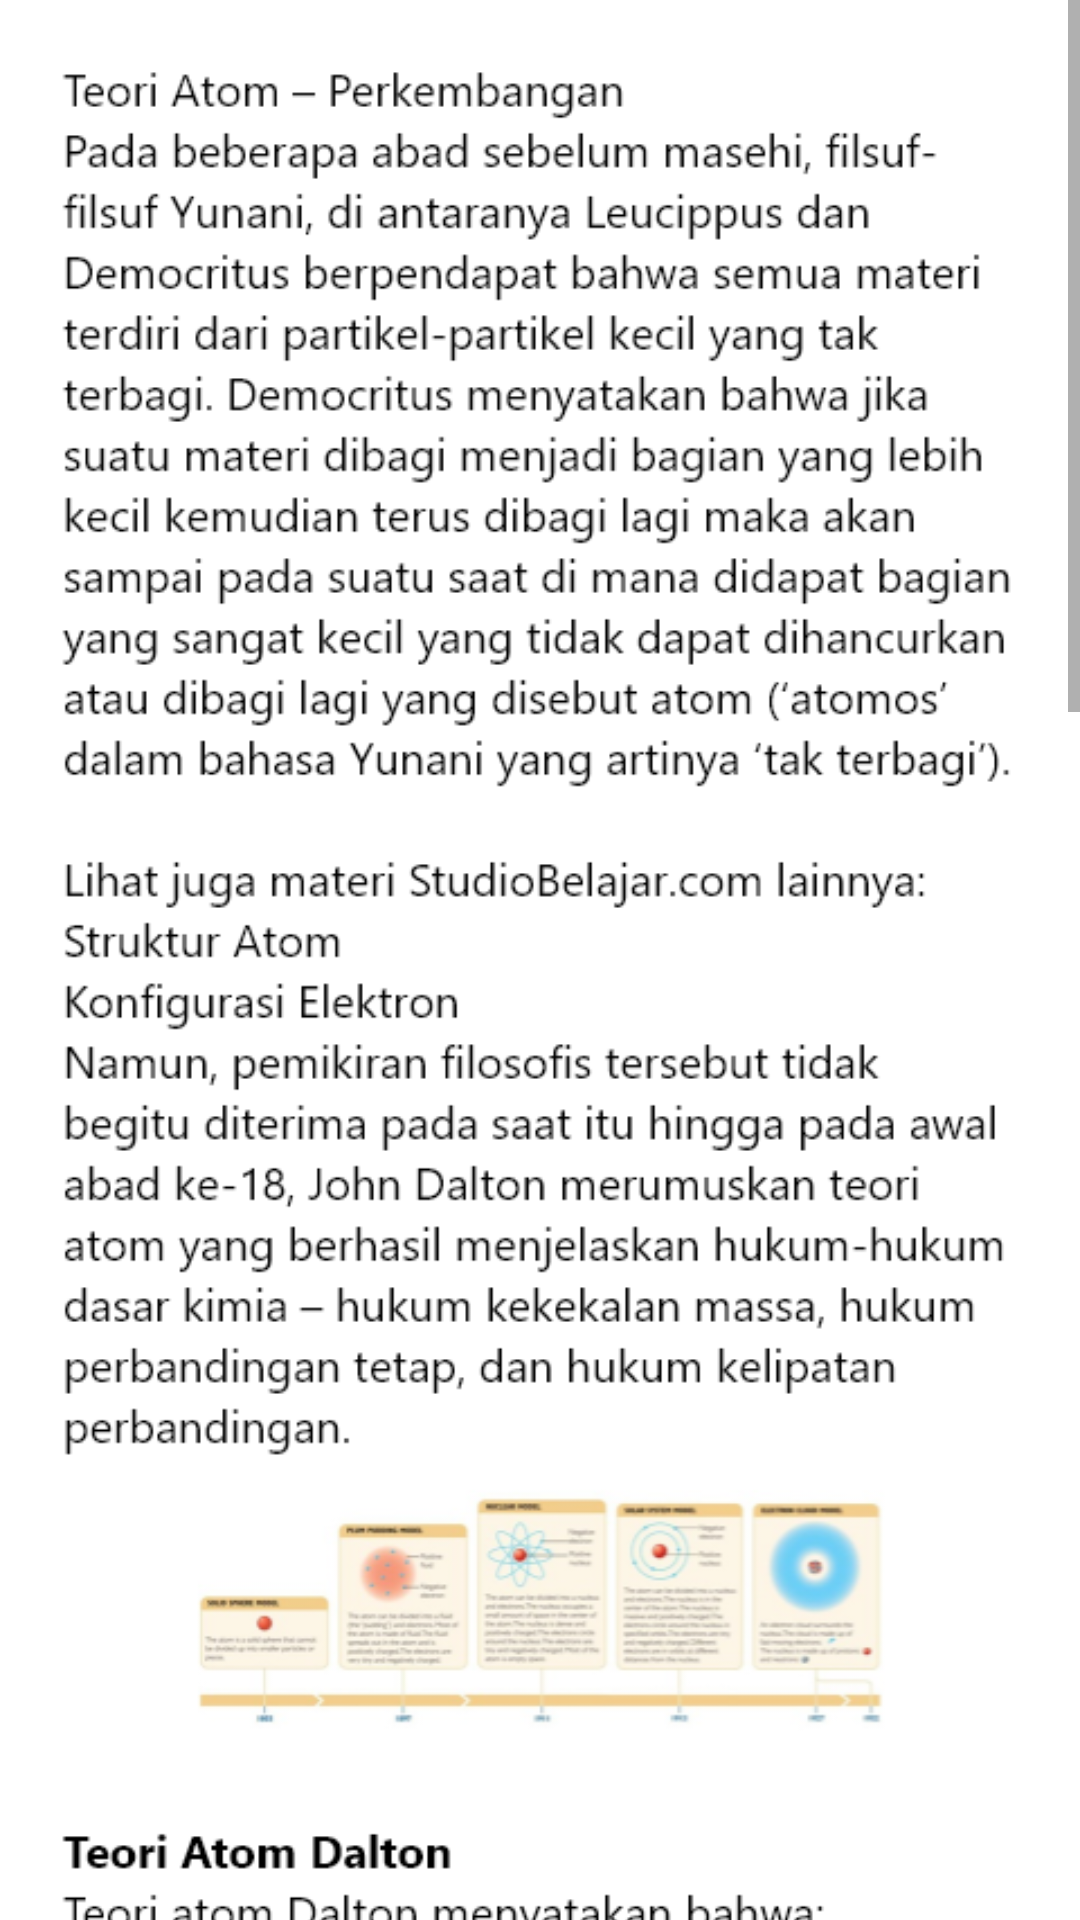

This screen was rendered from an Android layout file. Write that file and the resources it references.
<!-- AndroidManifest.xml: application theme Theme.KelasKita -->
<!-- res/layout/pengertianatom.xml -->
<?xml version="1.0" encoding="utf-8"?>
<ScrollView xmlns:android="http://schemas.android.com/apk/res/android"
    android:layout_width="match_parent"
    android:background="@drawable/pengertiankim"
    android:layout_height="match_parent">
    <RelativeLayout
        android:layout_width="match_parent"
        android:layout_height="match_parent"
        android:layout_marginTop="-250dp">

        <ImageView
            android:layout_width="match_parent"
            android:layout_height="match_parent"
            android:src="@drawable/atommateri">

        </ImageView>
    </RelativeLayout>


</ScrollView>
<!-- resources referenced by this layout -->
<resources>
  <!-- drawable atommateri: png bitmap (drawable, 225859 bytes) -->
  <!-- drawable pengertiankim: png bitmap (drawable, 36245 bytes) -->
  <style name="Theme.KelasKita" parent="Theme.MaterialComponents.DayNight.DarkActionBar">
          
          <item name="colorPrimary">@color/purple_500</item>
          <item name="colorPrimaryVariant">@color/purple_700</item>
          <item name="colorOnPrimary">@color/white</item>
          
          <item name="colorSecondary">@color/teal_200</item>
          <item name="colorSecondaryVariant">@color/teal_700</item>
          <item name="colorOnSecondary">@color/black</item>
          
          <item name="android:statusBarColor" tools:targetApi="l">?attr/colorPrimaryVariant</item>
          
      </style>
  <!-- not gathered from this repository: default colours our renderer supplied (Android Studio template values) -->
  <color name="purple_500">#FF6200EE</color>
  <color name="purple_700">#FF3700B3</color>
  <color name="teal_200">#FF03DAC5</color>
  <color name="teal_700">#FF018786</color>
  <color name="black">#FF000000</color>
  <color name="white">#FFFFFFFF</color>
</resources>
